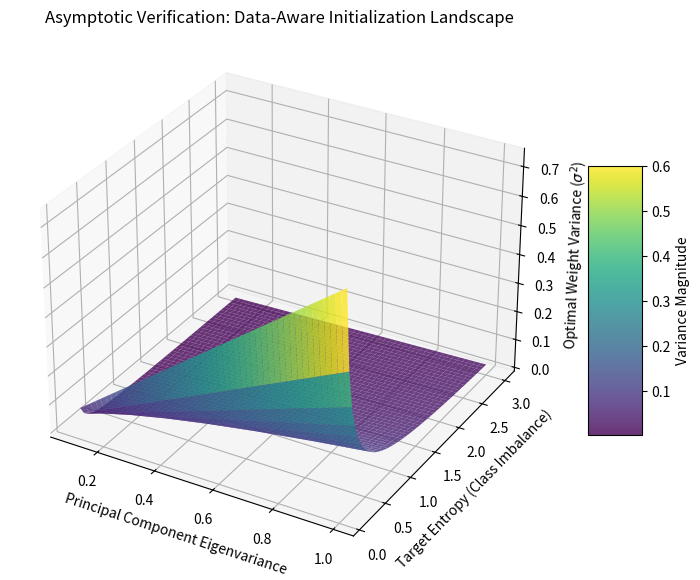

Python code for this plot:
import os
import sympy as sp
import numpy as np
import matplotlib.pyplot as plt
from mpl_toolkits.mplot3d import Axes3D


def qualitative_analysis():
    GEN_DIR = r"C:\Users\John Arellano\PycharmProjects\Applied_Comp_Intel_Project\generated_files"

    # Ensure directory exists
    os.makedirs(GEN_DIR, exist_ok=True)

    # 1. Define Symbolic Variables
    pc_eigen, target_entropy = sp.symbols('pc_eigen target_entropy')

    # Define the winning rule derived from MOGP
    # Rule: 0.0745 * (pc_eigen / target_entropy)
    rule_expr = 0.07458949361120437 * (pc_eigen / target_entropy)

    print("--- QUALITATIVE INTERPRETATION FRAMEWORK ---\n")
    print(f"Analyzed Equation [f(M)]: {rule_expr}")

    # 2. Directional Sensitivity (Partial Derivatives)
    d_pc = sp.diff(rule_expr, pc_eigen)
    d_entropy = sp.diff(rule_expr, target_entropy)

    print("\nDirectional Sensitivity (Partial Derivatives):")
    print(f"d(Variance) / d(PC Eigenvariance) = {d_pc}")
    print(f"d(Variance) / d(Target Entropy)   = {d_entropy}")

    # 3. Asymptotic Verification (3D Surface Plotting)
    # We plot the physical behavior of the rule across typical bounds
    eigen_vals = np.linspace(0.1, 1.0, 50)
    entropy_vals = np.linspace(0.1, 3.0, 50)  # Avoid exact zero to prevent infinity

    EIGEN, ENTROPY = np.meshgrid(eigen_vals, entropy_vals)

    # Lambdify the sympy expression for rapid numpy evaluation
    variance_func = sp.lambdify((pc_eigen, target_entropy), rule_expr, "numpy")
    VARIANCE = variance_func(EIGEN, ENTROPY)

    fig = plt.figure(figsize=(10, 7))
    ax = fig.add_subplot(111, projection='3d')

    surf = ax.plot_surface(EIGEN, ENTROPY, VARIANCE, cmap='viridis', edgecolor='none', alpha=0.8)
    ax.set_title('Asymptotic Verification: Data-Aware Initialization Landscape')
    ax.set_xlabel('Principal Component Eigenvariance')
    ax.set_ylabel('Target Entropy (Class Imbalance)')
    ax.set_zlabel('Optimal Weight Variance ($\sigma^2$)')

    fig.colorbar(surf, ax=ax, shrink=0.5, aspect=5, label='Variance Magnitude')

    # Save the 3D surface plot to the generated_files directory
    plot_path = os.path.join(GEN_DIR, "asymptotic_surface.png")
    plt.savefig(plot_path, dpi=300)
    print(f"\nAsymptotic Verification surface plot exported to '{plot_path}'.")


if __name__ == "__main__":
    qualitative_analysis()
